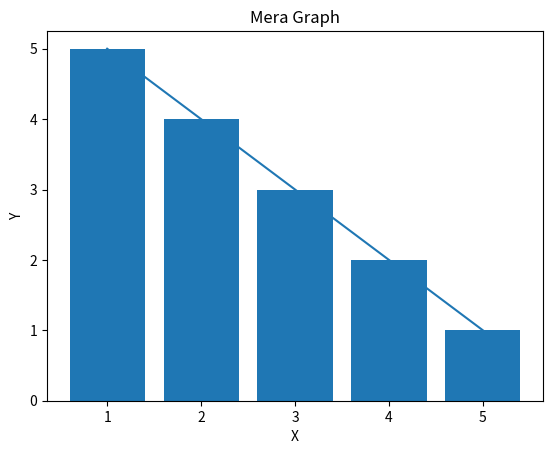

Python code for this plot:
import matplotlib.pyplot as plt
import numpy as num;
a=[1,2,3,4,5]
b=[5,4,3,2,1]
plt.plot(a,b)
plt.title("Mera Graph")
plt.xlabel("X")
plt.ylabel("Y")
plt.bar(a,b)
plt.savefig("BarGraph.png")
plt.show()